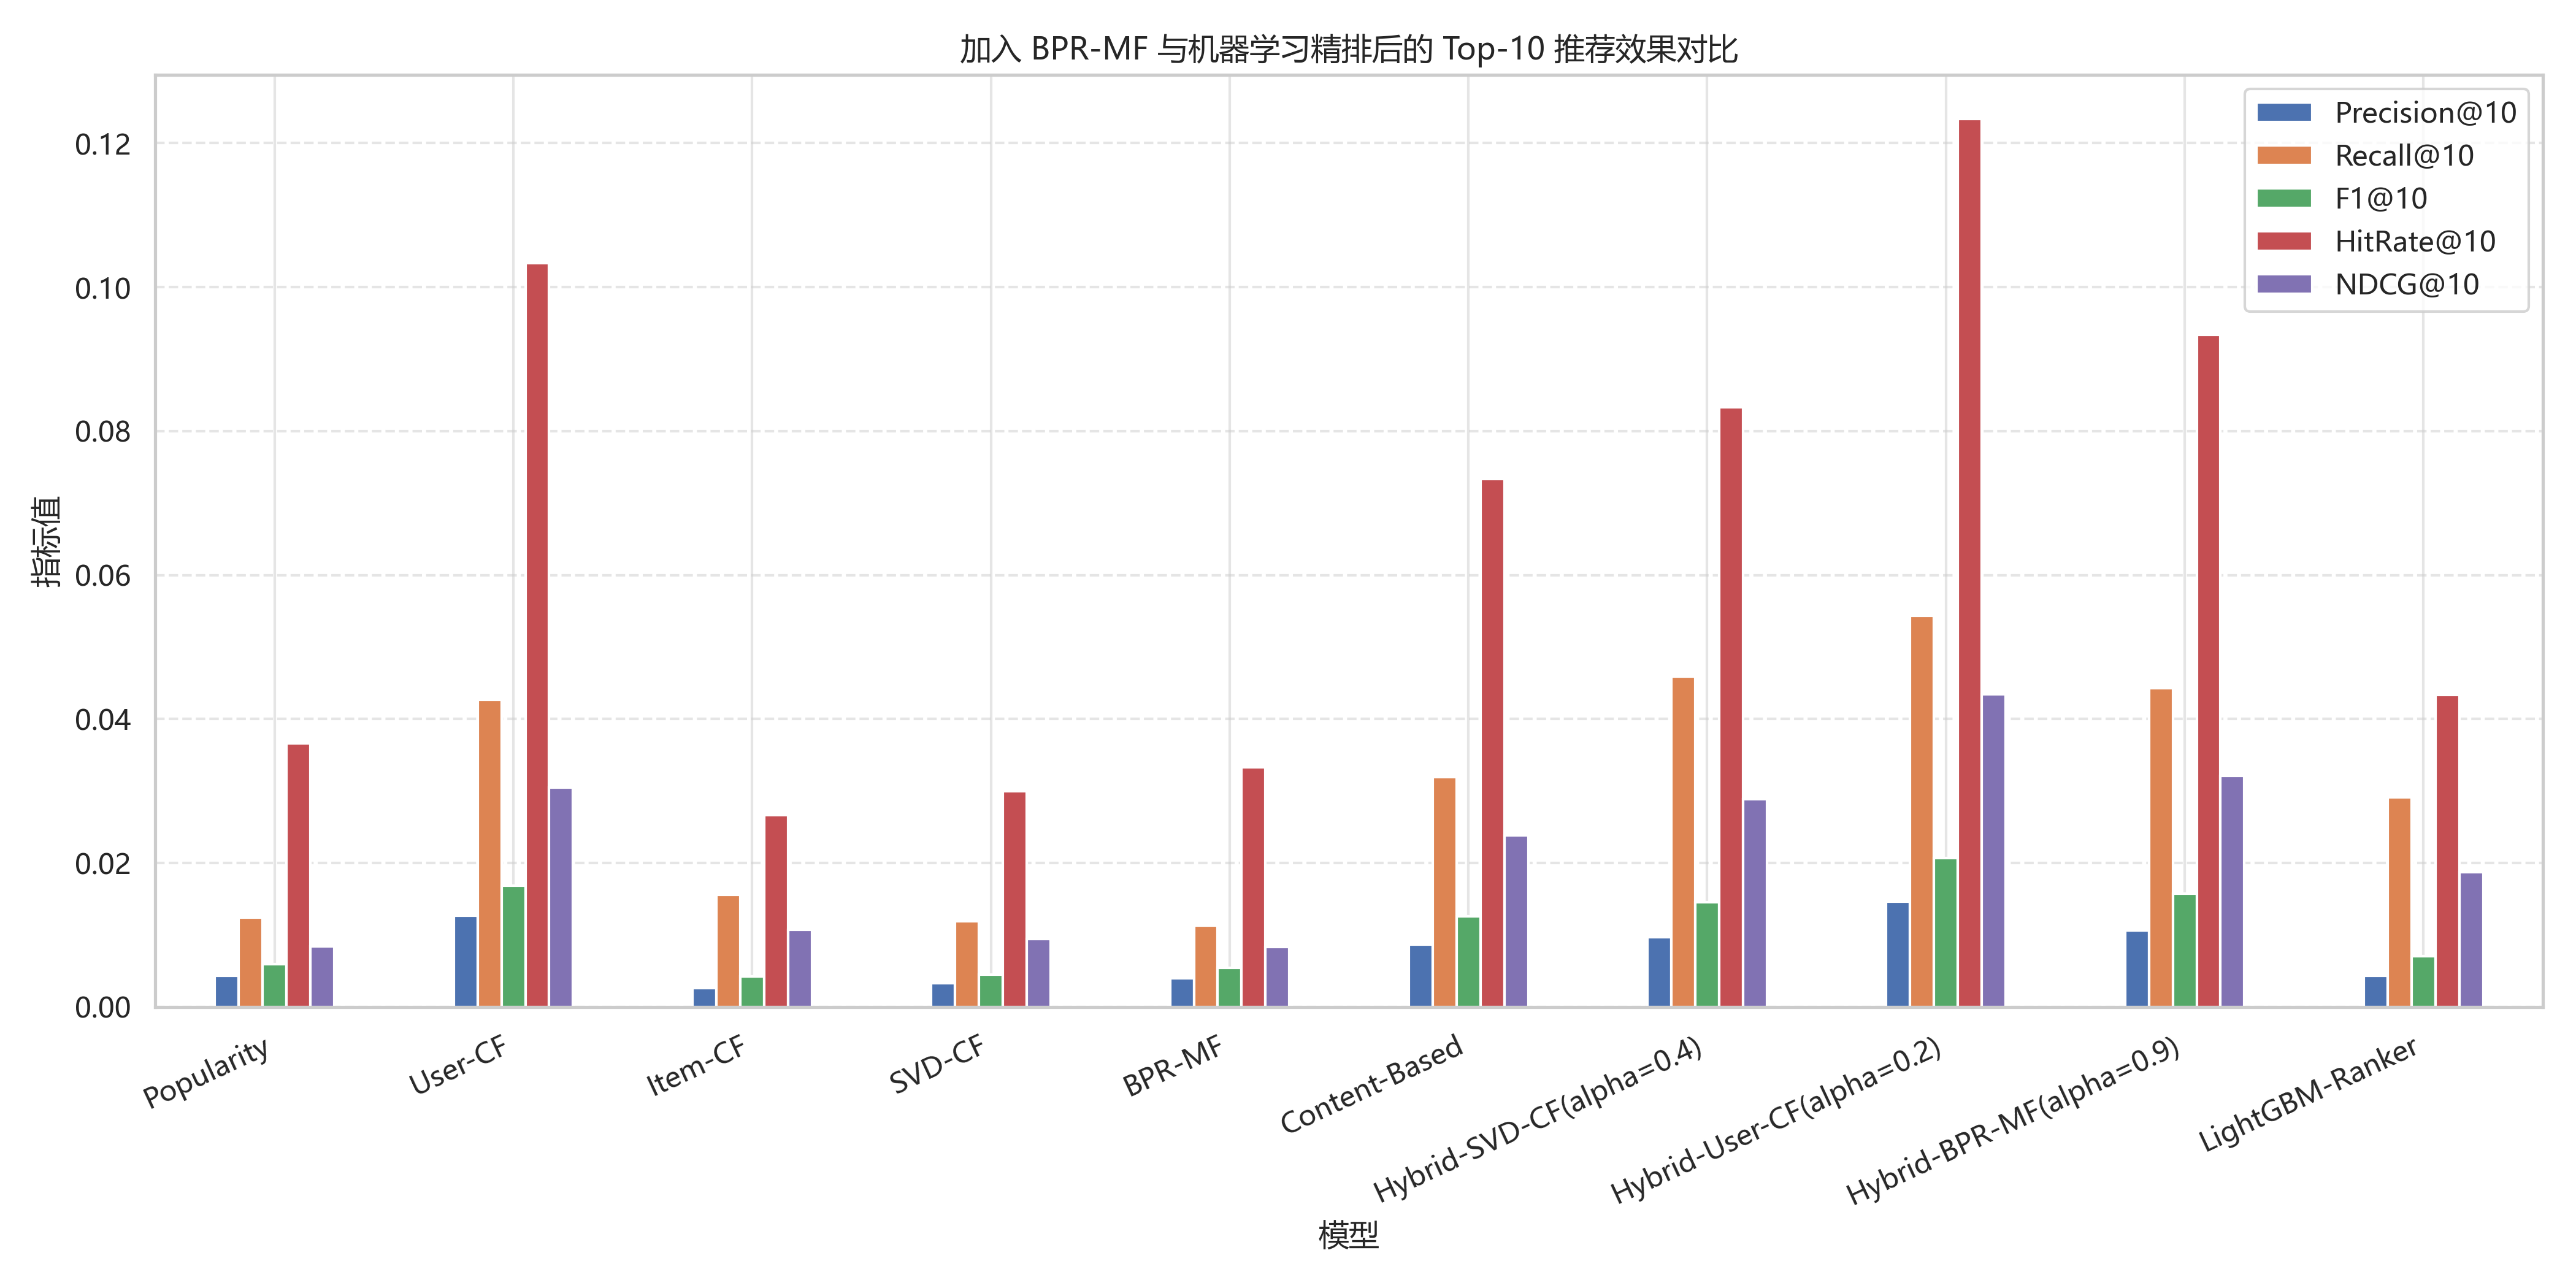

Source data for this figure (header and first rows):
模型, Precision@10, Recall@10, F1@10, HitRate@10, NDCG@10, 评估用户数
Popularity, 0.004333, 0.01247, 0.005934, 0.03667, 0.008448, 300
User-CF, 0.01267, 0.04266, 0.01689, 0.1033, 0.03049, 300
Item-CF, 0.002667, 0.01561, 0.004252, 0.02667, 0.01073, 300
SVD-CF, 0.003333, 0.01192, 0.004521, 0.03, 0.009431, 300
BPR-MF, 0.004, 0.01136, 0.005421, 0.03333, 0.008358, 300
Content-Based, 0.008667, 0.03196, 0.01259, 0.07333, 0.02388, 300
Hybrid-SVD-CF(alpha=0.4), 0.009667, 0.04591, 0.01457, 0.08333, 0.02889, 300
Hybrid-User-CF(alpha=0.2), 0.01467, 0.05434, 0.02067, 0.1233, 0.04342, 300
Hybrid-BPR-MF(alpha=0.9), 0.01067, 0.04432, 0.01576, 0.09333, 0.03211, 300
LightGBM-Ranker, 0.004333, 0.02912, 0.007058, 0.04333, 0.01872, 300
